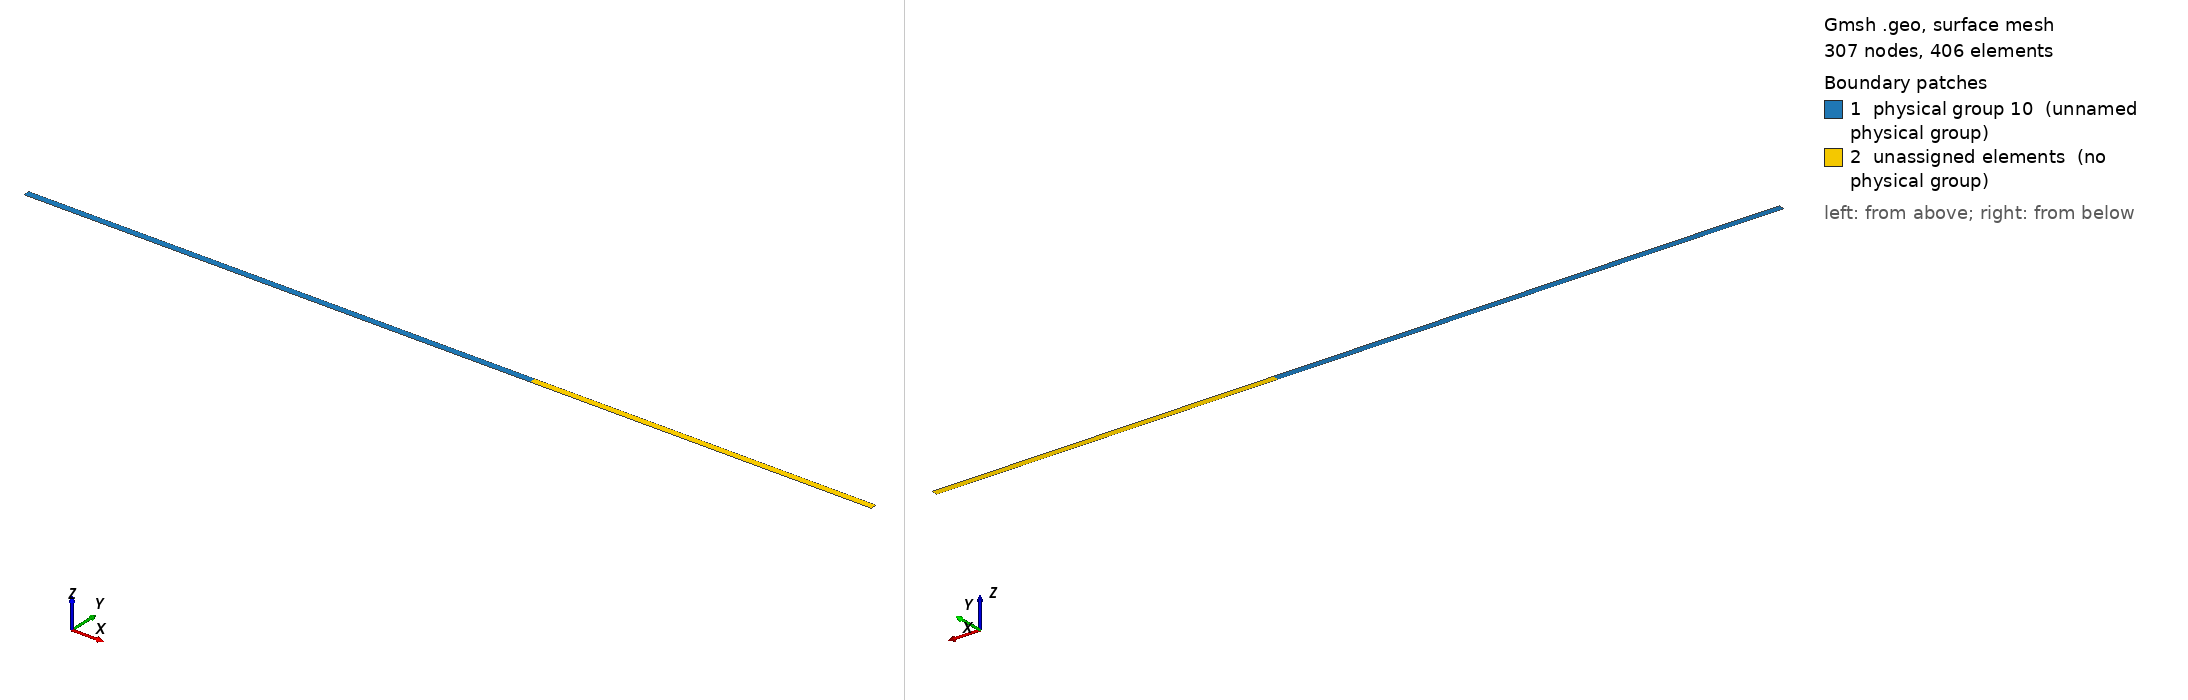

Gmsh geometry script, surface-meshed: 307 nodes, 406 surface elements. Boundary patches (legend numbers): 1 physical group 10 (unnamed physical group), 2 unassigned elements (no physical group). Left view from above one corner, right view from below the opposite corner. Legend entries are the model's physical surfaces; 'unassigned elements' are surfaces in no physical group. The drawing asked Gmsh for element sizes between 1% and 20% of the model's largest extent; the script's own settings can give other sizes.

=== Obs_Pente_CRMI_Raide.geo (drawn) ===
// Rafinement du maillage
h = 0.01;

// Toutes les valeurs sont en mètre

// Longueur du bassin
L = 5;
//Largeur du bassin
l = 3.7e-2;


// Définition des points
Point(1) = {-L, l, 0.0, h};
Point(2) = {L, l, 0.0, h};
Point(3) = {L, -l, 0.0, h};
Point(4) = {-L, -l, 0.0, h};
Point(5) = {0.0, l, 0.0, h};
Point(6) = {0.0, -l, 0.0, h};

//Point obstacle
Point(8) = {1-0.0273, -l, 0.0, h};
Point(9) = {1-0.0273, l, 0.0, h};
Point(10) = {1, l, 0.0, h};
Point(11) = {1+0.1837, l, 0.0, h};
Point(12) = {1+0.1837, -l, 0.0, h};
Point(13) = {1, -l, 0.0, h};

// Définition des segments délimitant le domaine
Line(1) = {4, 1};
Line(2) = {1, 5};
Line(3) = {5, 6};
Line(4) = {6, 4};
Line(5) = {5, 9};
Line(6) = {9, 8};
Line(7) = {8, 6};
Line(8) = {9, 10};
Line(9) = {10, 13};
Line(10) = {13, 8};
Line(11) = {10, 11};
Line(12) = {11, 12};
Line(13) = {12, 13};
Line(14) = {11, 2};
Line(15) = {2, 3};
Line(16) = {3, 12};

// Définition du bord du domaine
Curve Loop(1) = {1, 2, 3, 4};
Curve Loop(2) = {-3, 5, 6, 7};
Curve Loop(3) = {-6, 8, 9, 10};
Curve Loop(4) = {-9, 11, 12, 13};
Curve Loop(5) = {-12, 14, 15, 16};

//Condition de bord
Physical Curve(1) = {2, 5, 8, 11, 14, 16, 13, 10, 7, 4};
Physical Curve(2) = {1, 15};

//Condition de surface
Physical Surface(10) = {1, 2};

// Définition de la surface du domaine
Plane Surface(1) = {1};
Plane Surface(2) = {2};
Plane Surface(3) = {3};
Plane Surface(4) = {4};
Plane Surface(5) = {5};
